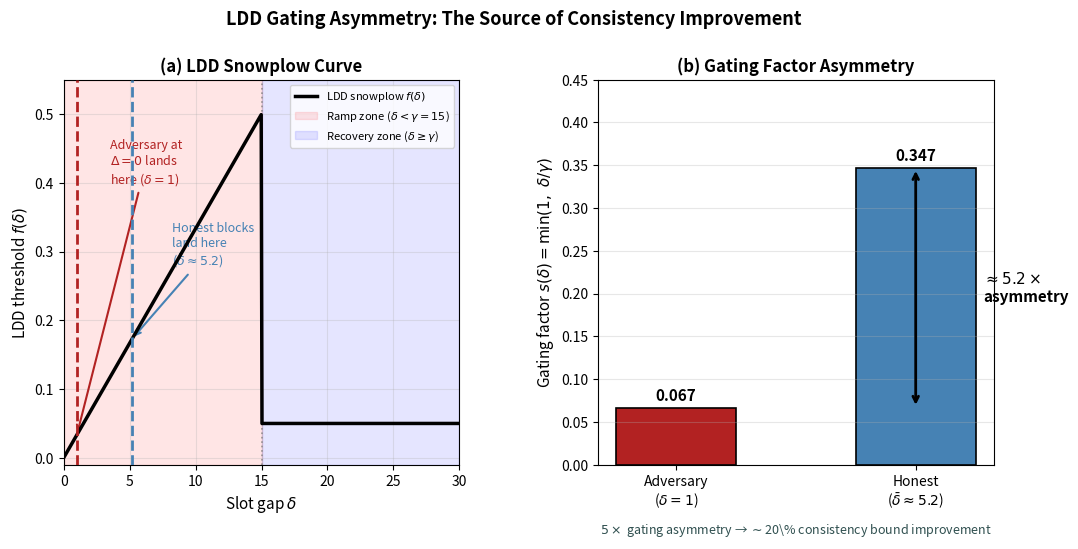

Python code for this plot: (Note: this script raises an exception after producing the figure.)
"""
Figure C: LDD Gating Asymmetry Intuition Plot
Shows why the consistency bound improves: the LDD snowplow creates
an asymmetry between honest and adversarial block production.
"""

import numpy as np
import matplotlib.pyplot as plt
import matplotlib.patches as mpatches
from matplotlib.gridspec import GridSpec
import os

# ── LDD parameters ──────────────────────────────────────────────────────────
psi   = 0      # dead zone (slots)
gamma = 15     # cutoff
f_A   = 0.5   # max threshold (at gamma)
f_B   = 0.05  # baseline threshold (above gamma)
stake = 0.15  # representative honest stake

def f_ldd(delta):
    """LDD snowplow threshold (probability per slot for given stake)."""
    if np.isscalar(delta):
        if delta < psi:
            return 0.0
        elif delta < gamma:
            return f_A * (delta - psi) / (gamma - psi)
        else:
            return f_B
    else:
        delta = np.asarray(delta, dtype=float)
        result = np.zeros_like(delta)
        mask_ramp = (delta >= psi) & (delta < gamma)
        mask_flat = delta >= gamma
        result[mask_ramp] = f_A * (delta[mask_ramp] - psi) / (gamma - psi)
        result[mask_flat] = f_B
        return result

def eligibility(delta, alpha=stake):
    """Eligibility threshold phi(delta, alpha) = 1 - (1 - f(delta))^alpha."""
    return 1 - (1 - f_ldd(delta)) ** alpha

def gating(delta):
    """Slot-gap gating factor s(delta) = min(1, delta/gamma)."""
    return np.minimum(1.0, np.asarray(delta, dtype=float) / gamma)

# ── Key values ───────────────────────────────────────────────────────────────
mean_gap_honest = 5.2   # stationary distribution mean for honest blocks
delta_adv       = 1     # adversary at Δ=0 boundary

g_honest = gating(mean_gap_honest)
g_adv    = gating(delta_adv)
ratio    = g_honest / g_adv

delta_range = np.linspace(0.01, 30, 500)

# ── Figure ───────────────────────────────────────────────────────────────────
fig = plt.figure(figsize=(12, 5))
gs  = GridSpec(1, 2, figure=fig, wspace=0.35)

# ── Left panel: snowplow curve with zones ─────────────────────────────────
ax1 = fig.add_subplot(gs[0])

f_vals = f_ldd(delta_range)
ax1.plot(delta_range, f_vals, 'k-', lw=2.5, zorder=5, label='LDD snowplow $f(\\delta)$')

# Ramp zone shading (0 < δ < γ)
ax1.axvspan(0, gamma, alpha=0.10, color='red',  label='Ramp zone ($\\delta < \\gamma=15$)')
# Recovery zone shading (δ ≥ γ)
ax1.axvspan(gamma, 30, alpha=0.10, color='blue', label='Recovery zone ($\\delta \\geq \\gamma$)')

# Honest mean gap line
ax1.axvline(mean_gap_honest, color='steelblue', lw=2, ls='--', zorder=6)
ax1.annotate(f'Honest blocks\nland here\n($\\bar\\delta \\approx {mean_gap_honest}$)',
             xy=(mean_gap_honest, f_ldd(mean_gap_honest)),
             xytext=(mean_gap_honest + 3, 0.28),
             fontsize=9, color='steelblue',
             arrowprops=dict(arrowstyle='->', color='steelblue', lw=1.5))

# Adversary line
ax1.axvline(delta_adv, color='firebrick', lw=2, ls='--', zorder=6)
ax1.annotate(f'Adversary at\n$\\Delta=0$ lands\nhere ($\\delta={delta_adv}$)',
             xy=(delta_adv, f_ldd(delta_adv)),
             xytext=(delta_adv + 2.5, 0.40),
             fontsize=9, color='firebrick',
             arrowprops=dict(arrowstyle='->', color='firebrick', lw=1.5))

ax1.axvline(gamma, color='gray', lw=1.2, ls=':', alpha=0.8)
ax1.set_xlabel('Slot gap $\\delta$', fontsize=11)
ax1.set_ylabel('LDD threshold $f(\\delta)$', fontsize=11)
ax1.set_title('(a) LDD Snowplow Curve', fontsize=12, fontweight='bold')
ax1.set_xlim(0, 30)
ax1.set_ylim(-0.01, 0.55)
ax1.legend(fontsize=8, loc='upper right')
ax1.grid(True, alpha=0.3)

# ── Right panel: gating factor bar chart ─────────────────────────────────
ax2 = fig.add_subplot(gs[1])

labels  = [f'Adversary\n($\\delta = {delta_adv}$)', f'Honest\n($\\bar\\delta \\approx {mean_gap_honest}$)']
heights = [g_adv, g_honest]
colors  = ['firebrick', 'steelblue']

bars = ax2.bar(labels, heights, color=colors, edgecolor='black', linewidth=1.2, width=0.5)

for bar, h in zip(bars, heights):
    ax2.text(bar.get_x() + bar.get_width() / 2,
             h + 0.005, f'{h:.3f}',
             ha='center', va='bottom', fontsize=11, fontweight='bold')

# Annotate ratio
ax2.annotate('', xy=(1, g_honest), xytext=(1, g_adv),
             arrowprops=dict(arrowstyle='<->', color='black', lw=2))
ax2.text(1.28, (g_honest + g_adv) / 2,
         f'$\\approx {ratio:.1f}\\times$\nasymmetry',
         ha='left', va='center', fontsize=11, color='black', fontweight='bold')

ax2.set_ylabel('Gating factor $s(\\delta) = \\min(1,\\ \\delta/\\gamma)$', fontsize=11)
ax2.set_title('(b) Gating Factor Asymmetry', fontsize=12, fontweight='bold')
ax2.set_ylim(0, 0.45)
ax2.grid(True, axis='y', alpha=0.3)

# Add caption annotation
ax2.text(0.5, -0.18,
         f'$5\\times$ gating asymmetry → $\\sim$20\\% consistency bound improvement',
         transform=ax2.transAxes, ha='center', fontsize=9,
         style='italic', color='darkslategray')

fig.suptitle('LDD Gating Asymmetry: The Source of Consistency Improvement',
             fontsize=13, fontweight='bold', y=1.02)

plt.tight_layout()

# ── Save ─────────────────────────────────────────────────────────────────────
out_dir = os.path.join(os.path.dirname(__file__), 'figures')
os.makedirs(out_dir, exist_ok=True)

png_path = os.path.join(out_dir, 'gating_asymmetry.png')
pdf_path = os.path.join(out_dir, 'gating_asymmetry.pdf')

fig.savefig(png_path, dpi=150, bbox_inches='tight')
fig.savefig(pdf_path, bbox_inches='tight')

print(f"Saved: {png_path}")
print(f"Saved: {pdf_path}")
plt.close(fig)
